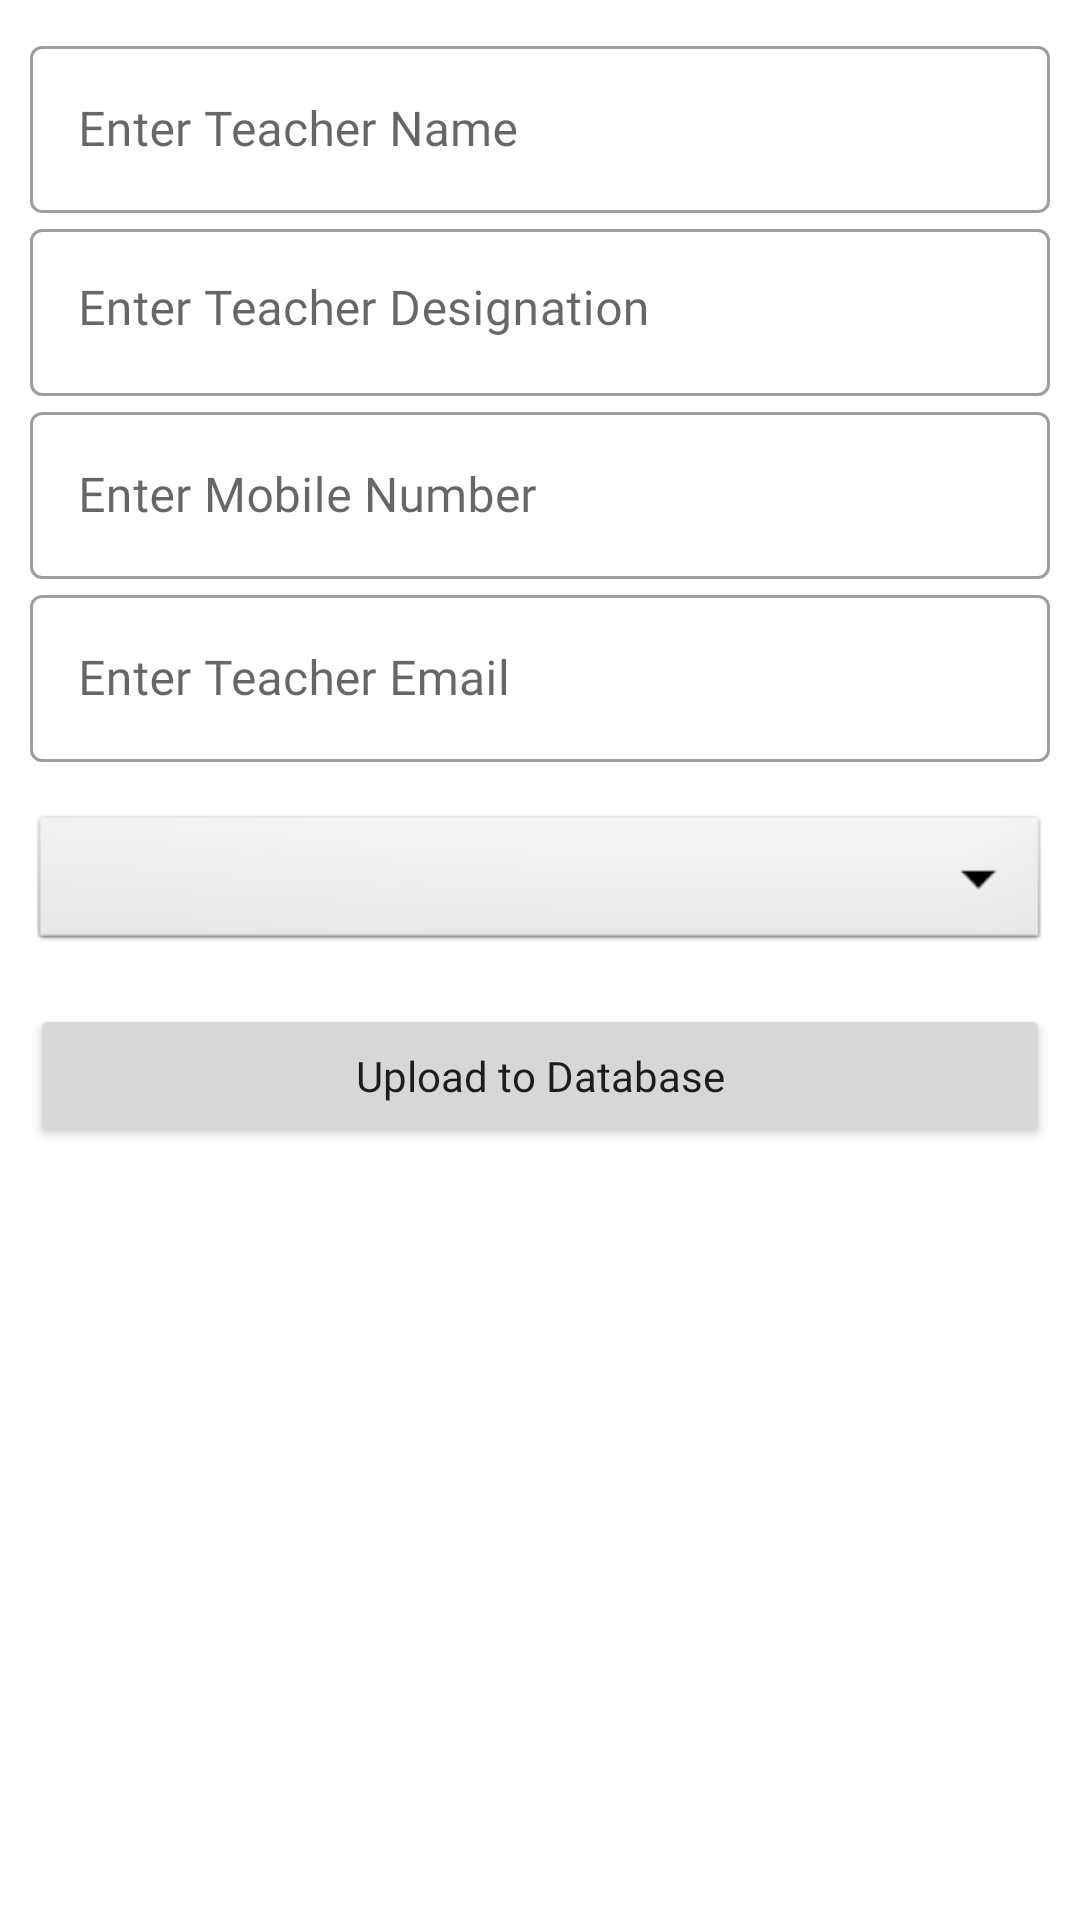

The Android layout XML behind this screen, and the referenced resources:
<!-- AndroidManifest.xml: application theme Theme.Demo -->
<!-- res/layout/activity_add_teacher.xml -->
<?xml version="1.0" encoding="utf-8"?>
<ScrollView
    xmlns:android="http://schemas.android.com/apk/res/android"
    xmlns:app="http://schemas.android.com/apk/res-auto"
    xmlns:tools="http://schemas.android.com/tools"
    android:layout_width="match_parent"
    android:layout_height="match_parent"
    tools:context=".AddTeacherActivity">

    <LinearLayout
        android:layout_width="match_parent"
        android:layout_height="wrap_content"
        android:layout_margin="10dp"
        android:orientation="vertical">

        <com.google.android.material.textfield.TextInputLayout
            style="@style/Widget.MaterialComponents.TextInputLayout.OutlinedBox"
            android:layout_width="match_parent"
            android:layout_height="wrap_content">

            <com.google.android.material.textfield.TextInputEditText
                android:id="@+id/nameET"
                android:layout_width="match_parent"
                android:layout_height="wrap_content"
                android:fontFamily="@font/trebuc"
                android:hint="Enter Teacher Name"
                android:inputType="text" />

        </com.google.android.material.textfield.TextInputLayout>

        <com.google.android.material.textfield.TextInputLayout
            style="@style/Widget.MaterialComponents.TextInputLayout.OutlinedBox"
            android:layout_width="match_parent"
            android:layout_height="wrap_content">

            <com.google.android.material.textfield.TextInputEditText
                android:id="@+id/designationET"
                android:layout_width="match_parent"
                android:layout_height="wrap_content"
                android:fontFamily="@font/trebuc"
                android:gravity="start"
                android:hint="Enter Teacher Designation"
                android:inputType="text|textLongMessage|textMultiLine" />

        </com.google.android.material.textfield.TextInputLayout>

        <com.google.android.material.textfield.TextInputLayout
            style="@style/Widget.MaterialComponents.TextInputLayout.OutlinedBox"
            android:layout_width="match_parent"
            android:layout_height="wrap_content">

            <com.google.android.material.textfield.TextInputEditText
                android:id="@+id/mobileET"
                android:layout_width="match_parent"
                android:layout_height="wrap_content"
                android:fontFamily="@font/trebuc"
                android:hint="Enter Mobile Number"
                android:inputType="text" />

        </com.google.android.material.textfield.TextInputLayout>

        <com.google.android.material.textfield.TextInputLayout
            style="@style/Widget.MaterialComponents.TextInputLayout.OutlinedBox"
            android:layout_width="match_parent"
            android:layout_height="wrap_content">

            <com.google.android.material.textfield.TextInputEditText
                android:id="@+id/emailET"
                android:layout_width="match_parent"
                android:layout_height="wrap_content"
                android:fontFamily="@font/trebuc"
                android:hint="Enter Teacher Email"
                android:inputType="text" />

        </com.google.android.material.textfield.TextInputLayout>

        
        <Spinner
            android:id="@+id/ayatCategory"
            android:layout_width="match_parent"
            android:layout_height="wrap_content"
            android:layout_marginVertical="16dp"
            android:background="@android:drawable/btn_dropdown"
            android:gravity="center"
            android:spinnerMode="dropdown" />


        <Button
            android:id="@+id/uploadBtn"
            android:layout_width="match_parent"
            android:layout_height="wrap_content"
            android:fontFamily="@font/mulish_semibold"
            android:text="Upload to Database"
            android:textAllCaps="false"
            android:layout_marginBottom="25dp"
            />

    </LinearLayout>

</ScrollView>
<!-- resources referenced by this layout -->
<resources>
  <style name="Theme.Demo" parent="Theme.MaterialComponents.DayNight.DarkActionBar">
          
          <item name="colorPrimary">@color/purple_500</item>
          <item name="colorPrimaryVariant">@color/purple_700</item>
          <item name="colorOnPrimary">#000000</item>
          
          <item name="colorSecondary">@color/teal_200</item>
          <item name="colorSecondaryVariant">@color/teal_700</item>
          <item name="colorOnSecondary">@color/black</item>
          
          <item name="android:statusBarColor">?attr/colorPrimaryVariant</item>
          
  
  
      </style>
  <!-- not gathered from this repository: default colours our renderer supplied (Android Studio template values) -->
  <color name="purple_500">#FF6200EE</color>
  <color name="purple_700">#FF3700B3</color>
  <color name="teal_200">#FF03DAC5</color>
  <color name="teal_700">#FF018786</color>
  <color name="black">#FF000000</color>
</resources>
